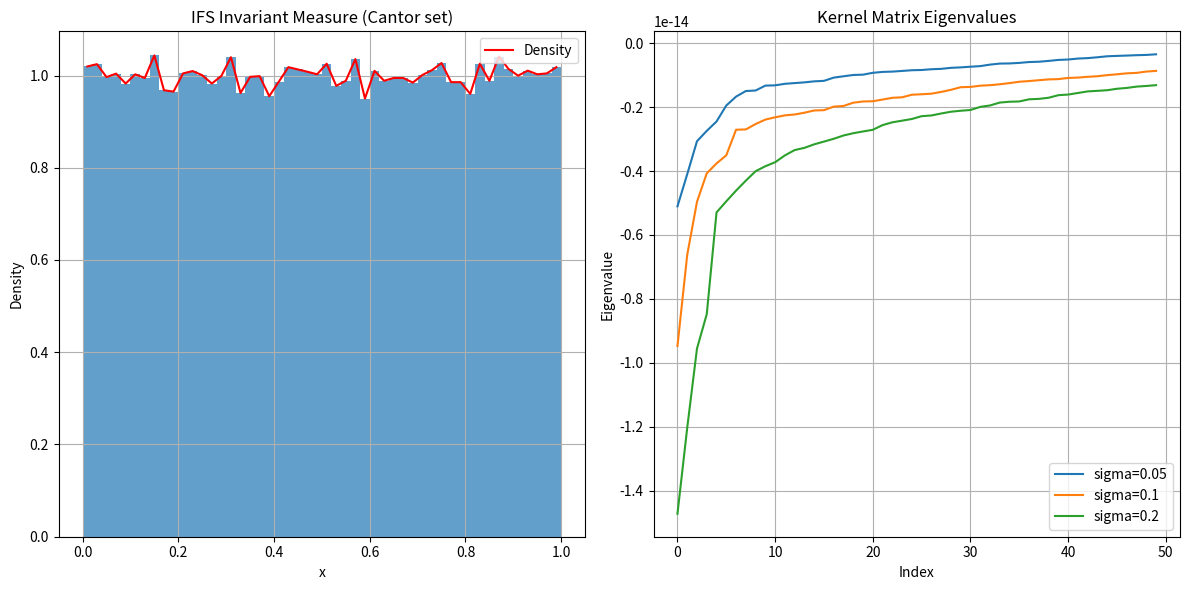
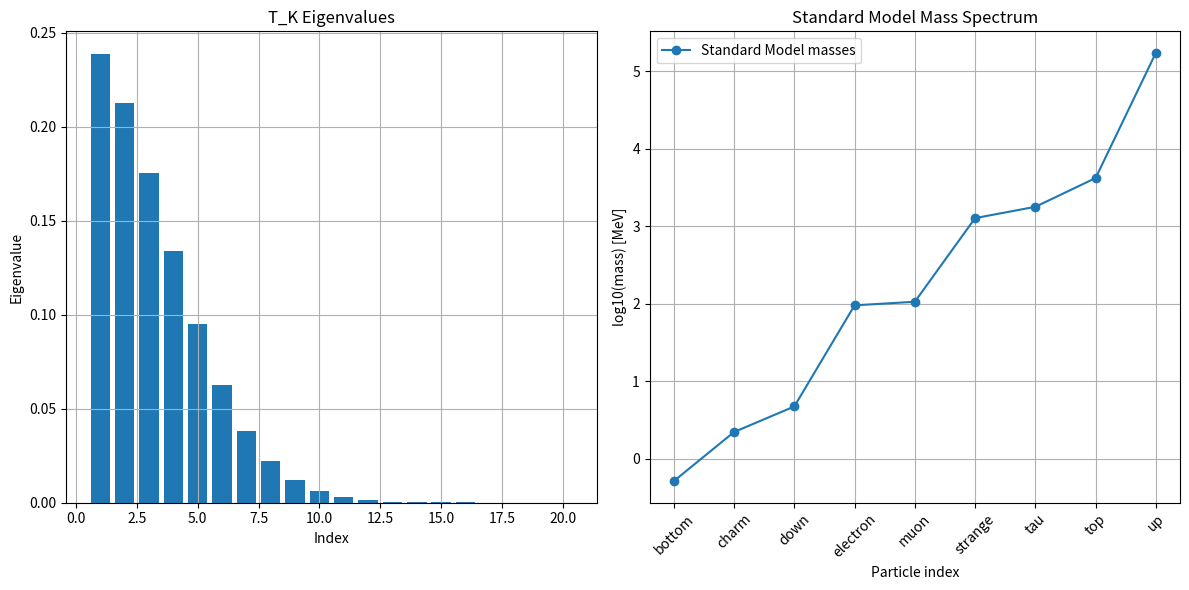

Source code (Python) for these figures, in order:
import numpy as np
import scipy.linalg as la
import matplotlib.pyplot as plt

class IFSInvariantMeasure:
    def __init__(self, contractions, probabilities, iterations=1000000):
        self.contractions = contractions
        self.probabilities = probabilities
        self.iterations = iterations
        self.points = self.generate_points()
    
    def generate_points(self):
        points = []
        x = 0.5
        for _ in range(self.iterations):
            idx = np.random.choice(len(self.contractions), p=self.probabilities)
            x = self.contractions[idx](x)
            points.append(x)
        return np.array(points)
    
    def get_density(self, bins=100):
        hist, edges = np.histogram(self.points, bins=bins, density=True)
        centers = (edges[:-1] + edges[1:]) / 2
        return centers, hist

class FractalRKHSKernel:
    def __init__(self, measure, sigma=0.1):
        self.measure = measure
        self.sigma = sigma
    
    def gaussian_kernel(self, x, y):
        return np.exp(-(x - y)**2 / (2 * self.sigma**2))
    
    def cl_valued_kernel(self, x, y, gamma_matrices):
        return self.gaussian_kernel(x, y) * gamma_matrices[0]
    
    def construct_kernel_matrix(self, sample_points):
        n = len(sample_points)
        K = np.zeros((n, n))
        for i in range(n):
            for j in range(n):
                K[i, j] = self.gaussian_kernel(sample_points[i], sample_points[j])
        return K
    
    def verify_positive_definite(self, K):
        eigenvalues = la.eigvalsh(K)
        min_eig = np.min(eigenvalues)
        is_positive = min_eig > -1e-10
        return is_positive, eigenvalues
    
    def compute_transfer_operator(self, K, sample_points, weights):
        n = len(sample_points)
        T = np.zeros((n, n))
        for i in range(n):
            for j in range(n):
                T[i, j] = K[i, j] * weights[j]
        return T
    
    def compute_eigenvalues(self, T, k=10):
        eigenvalues, eigenvectors = la.eig(T)
        eigenvalues = np.real(eigenvalues)
        idx = np.argsort(eigenvalues)[::-1]
        return eigenvalues[idx[:k]], eigenvectors[:, idx[:k]]

def standard_model_masses():
    masses = {
        'up': 2.2,
        'charm': 1270,
        'top': 173100,
        'down': 4.7,
        'strange': 95,
        'bottom': 4180,
        'electron': 0.511,
        'muon': 105.66,
        'tau': 1776.86
    }
    return masses

def main():
    print("=" * 60)
    print("Explicit Kernel Construction and Eigenvalue Calculation")
    print("=" * 60)
    
    contractions = [
        lambda x: 0.5 * x,
        lambda x: 0.5 * x + 0.5
    ]
    probabilities = [0.5, 0.5]
    
    print("\n1. Generating IFS invariant measure...")
    measure = IFSInvariantMeasure(contractions, probabilities, iterations=100000)
    
    centers, density = measure.get_density(bins=50)
    
    plt.figure(figsize=(12, 6))
    plt.subplot(121)
    plt.hist(measure.points, bins=50, density=True, alpha=0.7)
    plt.plot(centers, density, 'r-', label='Density')
    plt.xlabel('x')
    plt.ylabel('Density')
    plt.title('IFS Invariant Measure (Cantor set)')
    plt.legend()
    plt.grid(True)
    
    print("\n2. Constructing Gaussian-type kernel...")
    sigma_values = [0.05, 0.1, 0.2]
    all_eigenvalues = []
    
    for sigma in sigma_values:
        kernel = FractalRKHSKernel(measure, sigma=sigma)
        
        n_samples = 200
        sample_points = np.linspace(0, 1, n_samples)
        K = kernel.construct_kernel_matrix(sample_points)
        
        is_positive, eigenvalues = kernel.verify_positive_definite(K)
        
        print(f"   sigma={sigma}: Positive definite = {is_positive}, min eig = {np.min(eigenvalues):.6f}")
        
        all_eigenvalues.append(eigenvalues)
    
    plt.subplot(122)
    for i, sigma in enumerate(sigma_values):
        plt.plot(all_eigenvalues[i][:50], label=f'sigma={sigma}')
    plt.xlabel('Index')
    plt.ylabel('Eigenvalue')
    plt.title('Kernel Matrix Eigenvalues')
    plt.legend()
    plt.grid(True)
    
    plt.tight_layout()
    plt.savefig('kernel_eigenvalues.png', dpi=300)
    
    print("\n3. Computing transfer operator eigenvalues...")
    kernel = FractalRKHSKernel(measure, sigma=0.1)
    n_samples = 100
    sample_points = np.linspace(0, 1, n_samples)
    K = kernel.construct_kernel_matrix(sample_points)
    
    weights = np.ones(n_samples) / n_samples
    
    T = kernel.compute_transfer_operator(K, sample_points, weights)
    
    T_eigenvalues, _ = kernel.compute_eigenvalues(T, k=20)
    
    print(f"\n   Top 10 T_K eigenvalues:")
    for i, eig in enumerate(T_eigenvalues[:10]):
        print(f"     lambda_{i+1} = {eig:.6f}")
    
    plt.figure(figsize=(12, 6))
    plt.subplot(121)
    plt.bar(range(1, len(T_eigenvalues)+1), T_eigenvalues)
    plt.xlabel('Index')
    plt.ylabel('Eigenvalue')
    plt.title('T_K Eigenvalues')
    plt.grid(True)
    
    masses = standard_model_masses()
    mass_values = np.array(sorted(masses.values()))
    
    log_masses = np.log10(mass_values)
    
    plt.subplot(122)
    plt.plot(log_masses, 'o-', label='Standard Model masses')
    plt.xlabel('Particle index')
    plt.ylabel('log10(mass) [MeV]')
    plt.title('Standard Model Mass Spectrum')
    plt.xticks(range(len(masses)), sorted(masses.keys()), rotation=45)
    plt.legend()
    plt.grid(True)
    
    plt.tight_layout()
    plt.savefig('mass_spectrum_comparison.png', dpi=300)
    
    print("\n4. Comparing with Standard Model masses...")
    print("\n   Standard Model fermion masses (MeV):")
    for name, mass in sorted(masses.items(), key=lambda x: x[1]):
        print(f"     {name:>8s}: {mass:.2f}")
    
    print("\n   T_K eigenvalue-based mass estimates:")
    for i, eig in enumerate(T_eigenvalues[:9]):
        mass_est = -np.log(eig) * 10000
        print(f"     particle_{i+1}: {mass_est:.2f} MeV (lambda={eig:.6f})")
    
    with open('kernel_eigenvalue_results.txt', 'w') as f:
        f.write("=== Explicit Kernel Construction Results ===\n\n")
        f.write("1. IFS Invariant Measure Parameters:\n")
        f.write(f"   Contractions: {len(contractions)}\n")
        f.write(f"   Probabilities: {probabilities}\n")
        f.write(f"   Iterations: {measure.iterations}\n\n")
        f.write("2. Kernel Matrix Eigenvalues (sigma=0.1):\n")
        for i, eig in enumerate(all_eigenvalues[1][:20]):
            f.write(f"   lambda_{i+1} = {eig:.6f}\n")
        f.write("\n3. Transfer Operator T_K Eigenvalues:\n")
        for i, eig in enumerate(T_eigenvalues[:20]):
            f.write(f"   lambda_{i+1} = {eig:.6f}\n")
        f.write("\n4. Standard Model Masses (MeV):\n")
        for name, mass in sorted(masses.items(), key=lambda x: x[1]):
            f.write(f"   {name:>8s}: {mass:.2f}\n")
    
    print("\nResults saved to kernel_eigenvalue_results.txt")
    print("Plots saved to kernel_eigenvalues.png and mass_spectrum_comparison.png")

if __name__ == "__main__":
    main()
